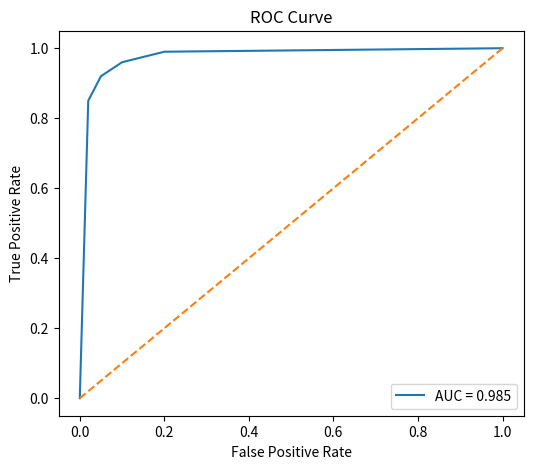

Recreate this plot in Python.
import os
import matplotlib.pyplot as plt

os.makedirs("outputs", exist_ok=True)

# Example ROC points
fpr = [0.0,0.02,0.05,0.1,0.2,1.0]

tpr = [0.0,0.85,0.92,0.96,0.99,1.0]

auc = 0.985

plt.figure(figsize=(6,5))

plt.plot(
    fpr,
    tpr,
    label=f"AUC = {auc:.3f}"
)

plt.plot(
    [0,1],
    [0,1],
    linestyle="--"
)

plt.xlabel("False Positive Rate")

plt.ylabel("True Positive Rate")

plt.title("ROC Curve")

plt.legend()

plt.savefig(
    "outputs/roc_curve.png",
    bbox_inches="tight"
)

plt.show()

print("ROC Curve Saved!")
